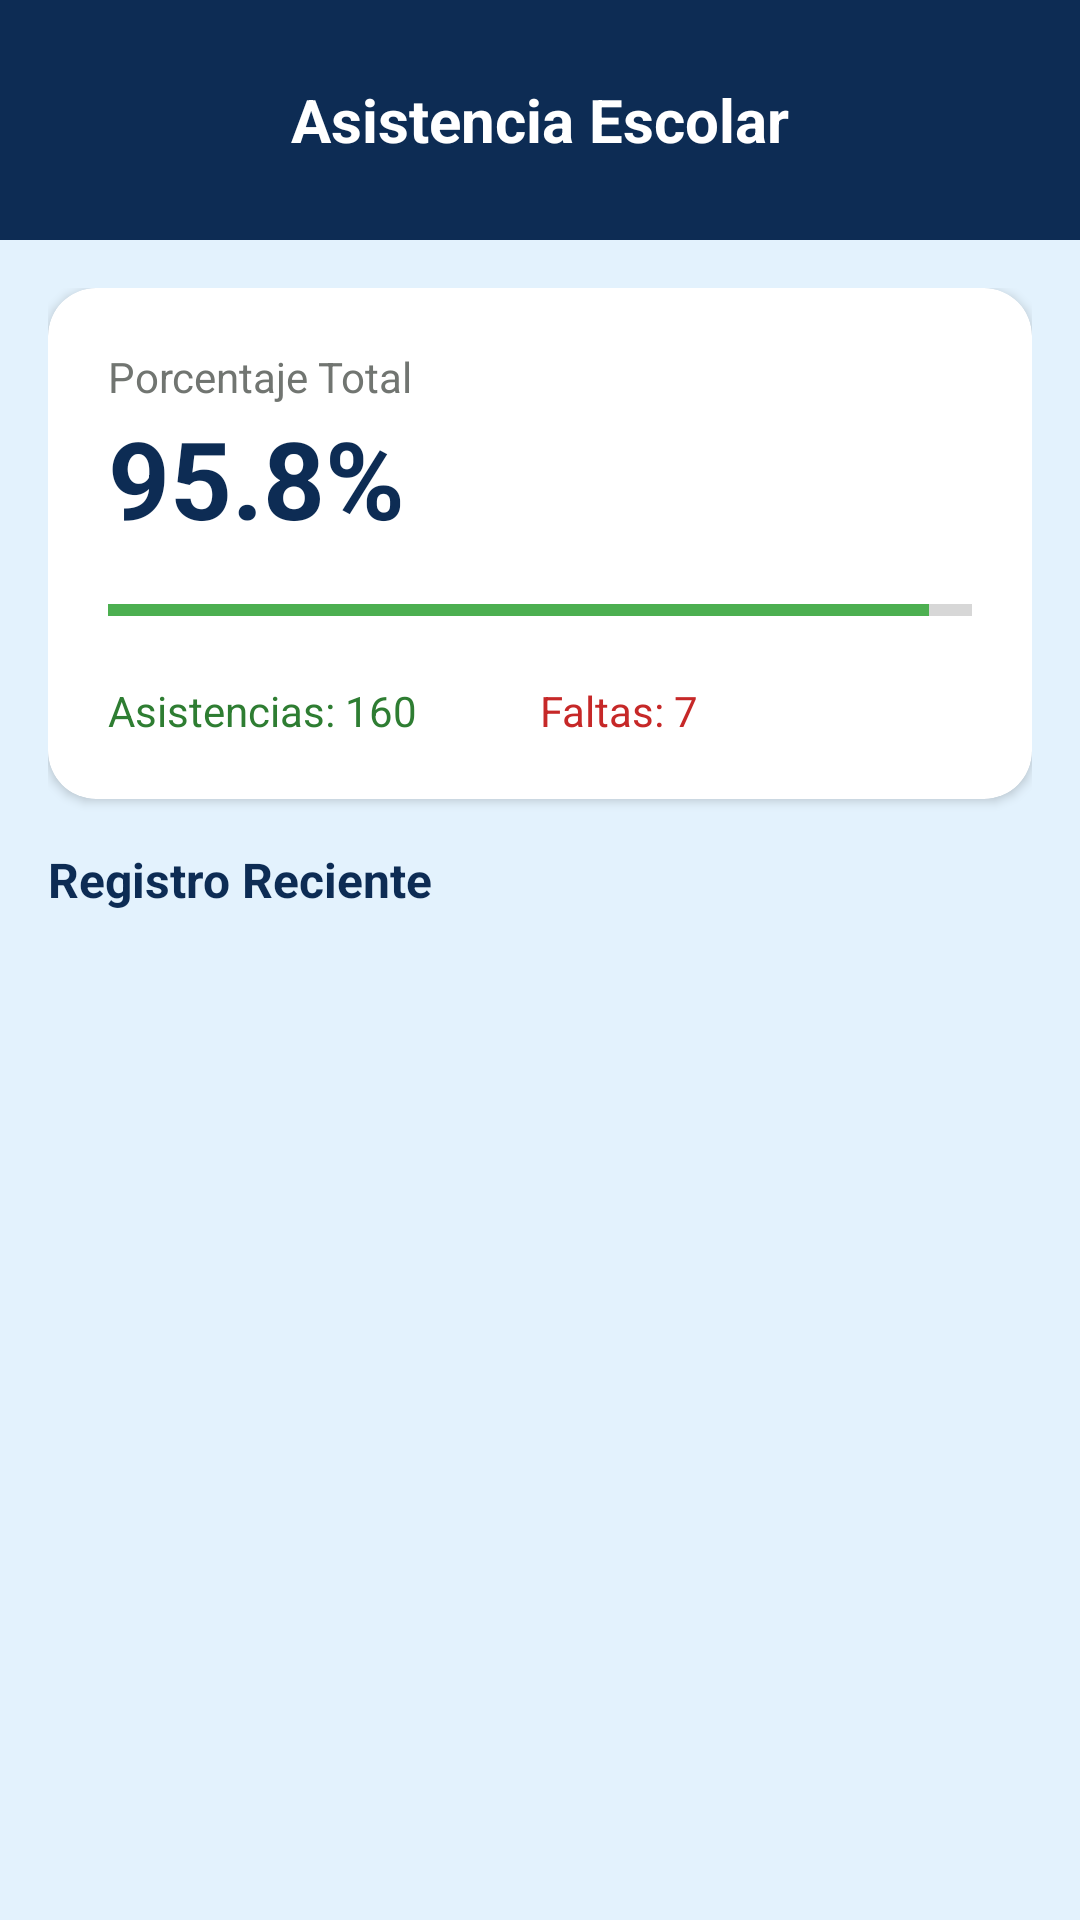

Android layout source for this screen:
<!-- AndroidManifest.xml: application theme Theme.UPNFit -->
<!-- res/layout/activity_asistencia.xml -->
<?xml version="1.0" encoding="utf-8"?>
<LinearLayout xmlns:android="http://schemas.android.com/apk/res/android"
    xmlns:app="http://schemas.android.com/apk/res-auto"
    android:id="@+id/main"
    android:layout_width="match_parent"
    android:layout_height="match_parent"
    android:background="@color/azulino_claro"
    android:orientation="vertical">

    <RelativeLayout
        android:layout_width="match_parent"
        android:layout_height="wrap_content"
        android:background="@color/azul_marino"
        android:padding="20dp">

        <ImageButton
            android:id="@+id/btnBackAsistencia"
            android:layout_width="40dp"
            android:layout_height="40dp"
            android:background="?attr/selectableItemBackgroundBorderless"
            android:src="@drawable/ic_back_arrow"
            app:tint="@color/white" />

        <TextView
            android:id="@+id/tvToolbarTituloAsistencia"
            android:layout_width="wrap_content"
            android:layout_height="wrap_content"
            android:layout_centerHorizontal="true"
            android:layout_centerVertical="true"
            android:text="Asistencia Escolar"
            android:textColor="@color/white"
            android:textSize="20sp"
            android:textStyle="bold" />
    </RelativeLayout>

    <FrameLayout
        android:layout_width="match_parent"
        android:layout_height="match_parent">

        <ScrollView
            android:layout_width="match_parent"
            android:layout_height="match_parent"
            android:padding="16dp">

            <LinearLayout
                android:layout_width="match_parent"
                android:layout_height="wrap_content"
                android:orientation="vertical">

                
                <com.google.android.material.card.MaterialCardView
                    android:layout_width="match_parent"
                    android:layout_height="wrap_content"
                    android:layout_marginBottom="16dp"
                    app:cardCornerRadius="16dp"
                    app:cardElevation="2dp">

                    <LinearLayout
                        android:layout_width="match_parent"
                        android:layout_height="wrap_content"
                        android:orientation="vertical"
                        android:padding="20dp">

                        <TextView
                            android:layout_width="wrap_content"
                            android:layout_height="wrap_content"
                            android:text="Porcentaje Total"
                            android:textColor="@color/gris_upn"
                            android:textSize="14sp" />

                        <TextView
                            android:layout_width="wrap_content"
                            android:layout_height="wrap_content"
                            android:text="95.8%"
                            android:textColor="@color/azul_marino"
                            android:textSize="36sp"
                            android:textStyle="bold" />

                        <ProgressBar
                            style="?android:attr/progressBarStyleHorizontal"
                            android:layout_width="match_parent"
                            android:layout_height="wrap_content"
                            android:layout_marginTop="12dp"
                            android:progress="95"
                            android:progressTint="@color/verde_botón" />

                        <LinearLayout
                            android:layout_width="match_parent"
                            android:layout_height="wrap_content"
                            android:layout_marginTop="16dp"
                            android:orientation="horizontal">

                            <TextView
                                android:layout_width="0dp"
                                android:layout_height="wrap_content"
                                android:layout_weight="1"
                                android:text="Asistencias: 160"
                                android:textColor="#2E7D32" />

                            <TextView
                                android:layout_width="0dp"
                                android:layout_height="wrap_content"
                                android:layout_weight="1"
                                android:text="Faltas: 7"
                                android:textColor="#C62828" />
                        </LinearLayout>
                    </LinearLayout>
                </com.google.android.material.card.MaterialCardView>

                
                <TextView
                    android:layout_width="wrap_content"
                    android:layout_height="wrap_content"
                    android:layout_marginBottom="12dp"
                    android:text="Registro Reciente"
                    android:textColor="@color/azul_marino"
                    android:textSize="16sp"
                    android:textStyle="bold" />

                
                <LinearLayout
                    android:id="@+id/containerAsistencia"
                    android:layout_width="match_parent"
                    android:layout_height="wrap_content"
                    android:orientation="vertical">
                    
                </LinearLayout>

            </LinearLayout>
        </ScrollView>

        <com.google.android.material.floatingactionbutton.FloatingActionButton
            android:id="@+id/fabPasarAsistencia"
            android:layout_width="wrap_content"
            android:layout_height="wrap_content"
            android:layout_gravity="bottom|end"
            android:layout_margin="24dp"
            android:src="@android:drawable/ic_input_add"
            android:visibility="gone"
            app:backgroundTint="@color/azul_marino"
            app:tint="@color/white" />
    </FrameLayout>
</LinearLayout>
<!-- resources referenced by this layout -->
<resources>
  <color name="azul_marino">#0D2C54</color>
  <color name="azulino_claro">#E3F2FD</color>
  <color name="gris_upn">#717571</color>
  <color name="white">#FFFFFF</color>
  <style name="Theme.UPNFit" parent="Theme.MaterialComponents.DayNight.NoActionBar">
          
          <item name="colorPrimary">@color/purple_500</item>
          <item name="colorPrimaryVariant">@color/purple_700</item>
          <item name="colorOnPrimary">@color/white</item>
          
          <item name="colorSecondary">@color/teal_200</item>
          <item name="colorSecondaryVariant">@color/teal_700</item>
          <item name="colorOnSecondary">@color/black</item>
          
          <item name="android:statusBarColor">?attr/colorPrimaryVariant</item>
          
      </style>
  <color name="purple_500">#FF6200EE</color>
  <color name="purple_700">#FF3700B3</color>
  <color name="teal_200">#FF03DAC5</color>
  <color name="teal_700">#FF018786</color>
  <color name="black">#FF000000</color>
</resources>
